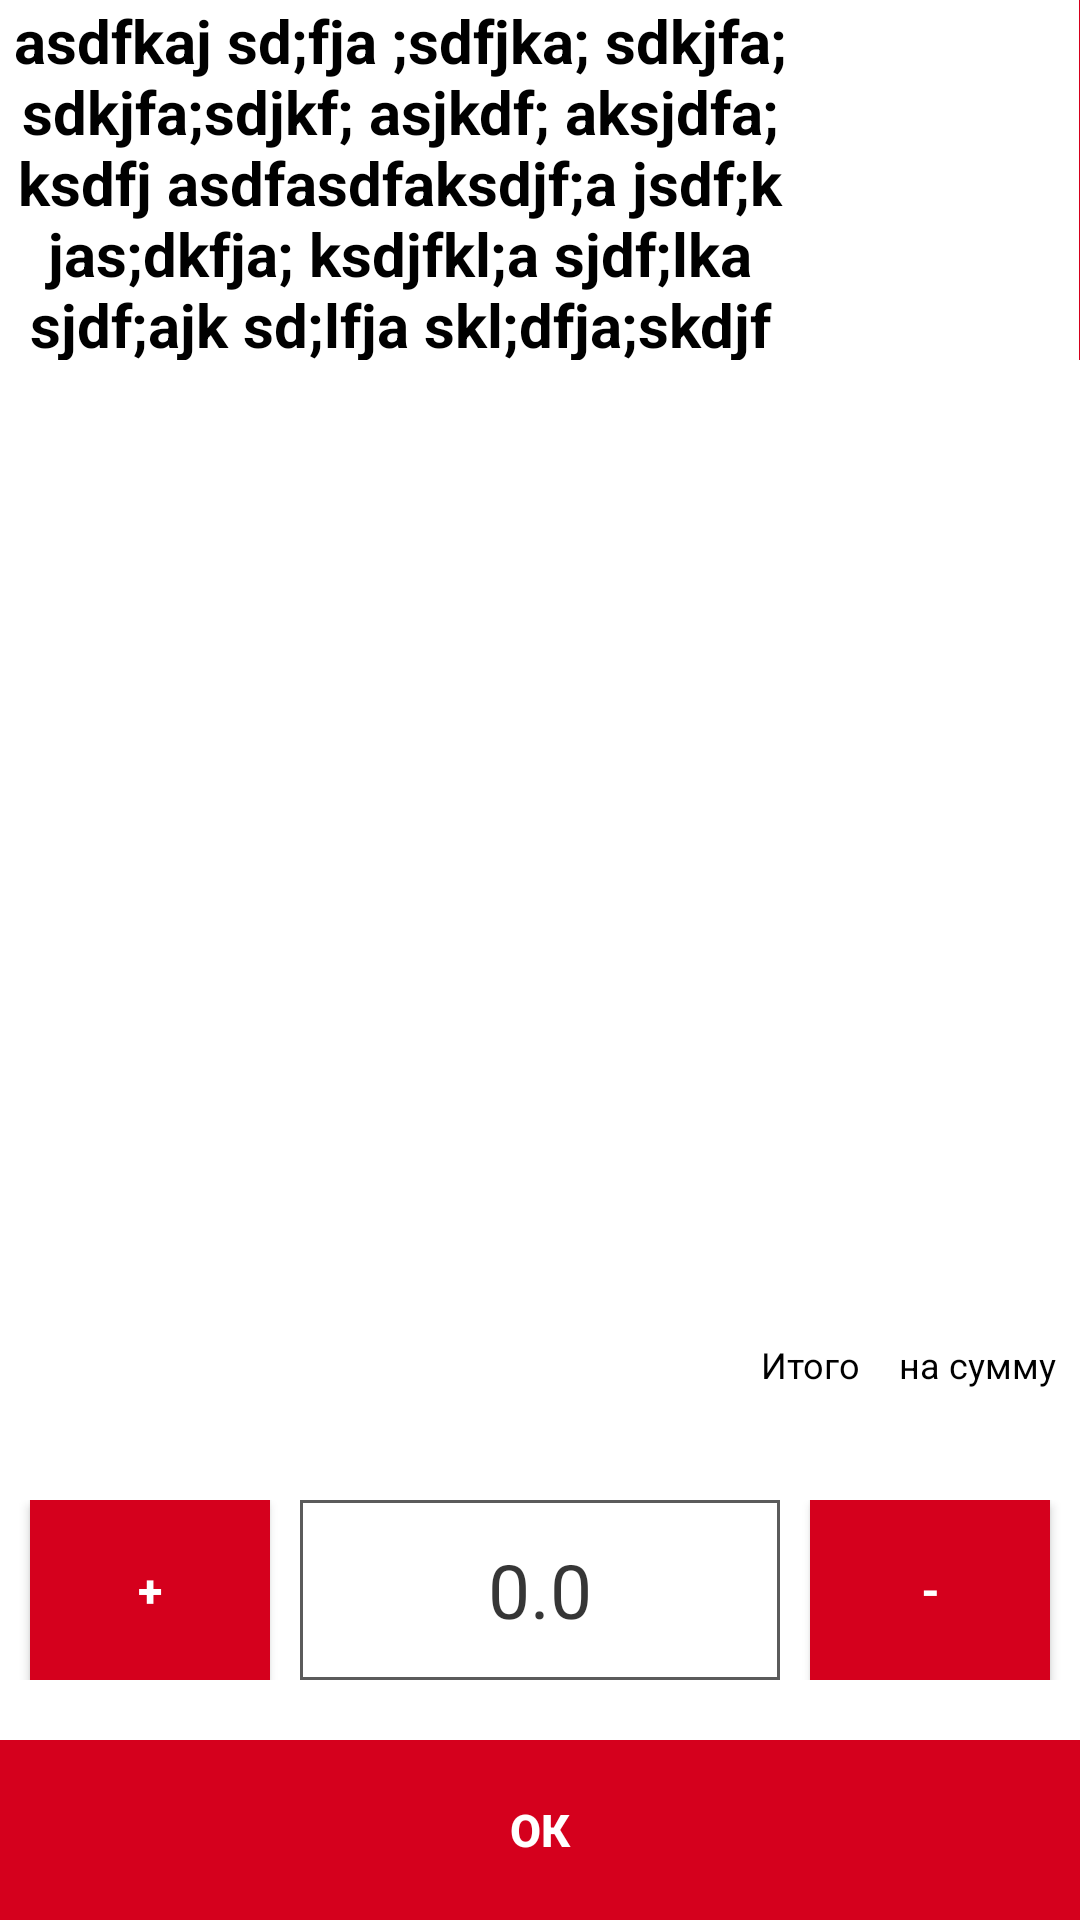

Write the Android layout XML for this screen, with the resource values it uses.
<!-- AndroidManifest.xml: fallback theme Theme.MaterialComponents.DayNight.NoActionBar -->
<!-- res/layout/product.xml -->
<LinearLayout xmlns:android="http://schemas.android.com/apk/res/android"
android:orientation="vertical" android:layout_width="match_parent"
android:layout_height="fill_parent"
android:weightSum="10"
android:id="@+id/linearLayout"
android:background="@color/background">


    <LinearLayout
        android:orientation="horizontal"
        android:layout_width="match_parent"
        android:layout_height="0dp"
        android:layout_weight="2"
        android:background="#ffd5001d">


        <TextView
            android:layout_width="0dp"
            android:layout_height="fill_parent"
            android:id="@+id/Edit_tvProductName"
            android:layout_weight="2"
            android:gravity="center_vertical|center_horizontal"
            android:textSize="20sp"
            android:background="#FFF"
            android:text="asdfkaj sd;fja ;sdfjka; sdkjfa; sdkjfa;sdjkf; asjkdf; aksjdfa; ksdfj asdfasdfaksdjf;a jsdf;k jas;dkfja; ksdjfkl;a sjdf;lka sjdf;ajk sd;lfja skl;dfja;skdjf"
            android:textStyle="bold"
            android:textColor="#000" />

        <ImageView
            android:layout_width="0dp"
            android:layout_height="fill_parent"
            android:id="@+id/Edit_imageView"
            android:layout_weight="0.7"
            android:contentDescription="@string/Product_Image"
            android:background="#FFFFFF" />

    </LinearLayout>

    <ScrollView
        android:layout_width="fill_parent"
        android:layout_height="0dp"
        android:id="@+id/scrollView3"
        android:layout_weight="5"
        android:layout_marginTop="5dp">

        <TableLayout
        android:id="@+id/Edit_TableStores"
        android:layout_width="match_parent"
        android:layout_height="0dp"
        android:stretchColumns="*"
            android:weightSum="10">

    </TableLayout>
    </ScrollView>

    <LinearLayout
        android:orientation="horizontal"
        android:layout_width="match_parent"
        android:layout_height="0dp"
        android:gravity="center_vertical|right"
        android:layout_weight="1"
        android:baselineAligned="true">

        <TextView
            android:layout_width="wrap_content"
            android:layout_height="wrap_content"
            android:textAppearance="?android:attr/textAppearanceLarge"
            android:text="@string/Caption_TotalQtyBuy"
            android:id="@+id/textView9"
            android:padding="5dp"
            android:textSize="12sp"
            android:textColor="@color/forecolor_caption"
            android:gravity="left" />

        <TextView
            android:layout_width="wrap_content"
            android:layout_height="wrap_content"
            android:id="@+id/Edit_tvTotalQty"
            android:textColor="@color/forecolor_values"
            android:textSize="18sp"
            android:background="@color/background_fields"
            android:gravity="center_vertical|center_horizontal"
            android:layout_marginLeft="3dp" />

        <TextView
            android:layout_width="wrap_content"
            android:layout_height="wrap_content"
            android:text="@string/Caption_TotalSum"
            android:id="@+id/textView11"
            android:padding="5dp"
            android:textSize="12sp"
            android:textColor="@color/forecolor_caption" />

        <TextView
            android:layout_width="wrap_content"
            android:layout_height="wrap_content"
            android:textAppearance="?android:attr/textAppearanceLarge"
            android:id="@+id/Edit_tvTotal"
            android:textSize="18sp"
            android:textColorHighlight="#ff4adbff"
            android:textColor="@color/forecolor_values"
            android:background="@color/background_fields"
            android:gravity="center_vertical|center_horizontal"
            android:layout_marginLeft="3dp" />
    </LinearLayout>

    <LinearLayout
    android:orientation="horizontal"
    android:layout_width="match_parent"
    android:layout_height="0dp"
    android:layout_marginTop="15dp"
        android:gravity="center"
        android:layout_weight="1">

    <Button
        android:layout_width="0dp"
        android:layout_height="fill_parent"
        android:text="+"
        android:id="@+id/Edit_btnPlus"
        android:onClick="btnPlusСlick"
        android:layout_weight="1"
        android:textStyle="bold"
        android:textSize="@dimen/captions_font_size"
        android:background="@color/buttons_background"
        android:textColor="@color/buttons_front"
        android:layout_marginLeft="10dp"
        android:layout_marginRight="10dp"
        android:shadowColor="@color/buttons_shadow" />

    <EditText
        android:layout_width="0dp"
        android:layout_height="fill_parent"
        android:id="@+id/Edit_edtQty"
        android:text="0.0"
        android:layout_weight="2"
        android:autoText="false"
        android:enabled="true"
        android:inputType="numberDecimal"
        android:gravity="center_vertical|center_horizontal"
        android:editable="true"
        android:textSize="@dimen/edit_fontSize"
        android:focusable="true"
        android:focusableInTouchMode="true"
        android:textColor="@color/forecolor_values"
        android:background="@drawable/edit_fields"
        android:textCursorDrawable="@drawable/color_cursor"
        />

    <Button
        android:layout_width="0dp"
        android:layout_height="fill_parent"
        android:text="-"
        android:id="@+id/Edit_btnMinus"
        android:onClick="btnMinusClick"
        android:layout_weight="1"
        android:textStyle="bold"
        android:textSize="@dimen/captions_font_size"
        android:background="@color/buttons_background"
        android:textColor="@color/buttons_front"
        android:layout_marginLeft="10dp"
        android:layout_marginRight="10dp"
        android:shadowColor="@color/buttons_shadow" />

    </LinearLayout>

<LinearLayout
    android:orientation="vertical"
    android:layout_width="match_parent"
    android:layout_height="0dp"
    android:weightSum="1"
    android:layout_weight="1"
    android:gravity="bottom|end"
    android:layout_marginTop="20dp">

    <Button
        android:layout_width="fill_parent"
        android:layout_height="0dp"
        android:text="@string/caption_OK"
        android:id="@+id/Edit_btnOK"
        android:textStyle="bold"
        android:onClick="btnOkClick"
        android:layout_weight="1"
        android:textSize="@dimen/captions_font_size"
        android:background="@color/buttons_background"
        android:textColor="@color/buttons_front"
        android:shadowColor="@color/buttons_shadow" />

</LinearLayout>

</LinearLayout>
<!-- resources referenced by this layout -->
<resources>
  <color name="background">#ffffffff</color>
  <color name="background_fields">#ffffffff</color>
  <color name="buttons_background">#d5001d</color>
  <color name="buttons_front">#fff</color>
  <color name="buttons_shadow">#400000</color>
  <color name="forecolor_caption">#ff000000</color>
  <color name="forecolor_values">#c9000000</color>
  <dimen name="captions_font_size">15sp</dimen>
  <dimen name="edit_fontSize">25sp</dimen>
  <!-- drawable color_cursor (drawable) -->
  <?xml version="1.0" encoding="utf-8"?>
  <shape xmlns:android="http://schemas.android.com/apk/res/android" >
      <size android:width="3dp" />
      <solid android:color="#d5001d"  />
  </shape>
  <!-- drawable edit_fields (drawable) -->
  <shape xmlns:android="http://schemas.android.com/apk/res/android" android:shape="rectangle" >
      <solid android:color="#ffffffff" />
      <stroke android:width="1sp" android:color="#a4000000"/>
  </shape>
  <string name="Caption_TotalQtyBuy">Итого </string>
  <string name="Caption_TotalSum">на сумму</string>
  <string name="Product_Image">productImage</string>
  <string name="caption_OK">ОК</string>
</resources>
